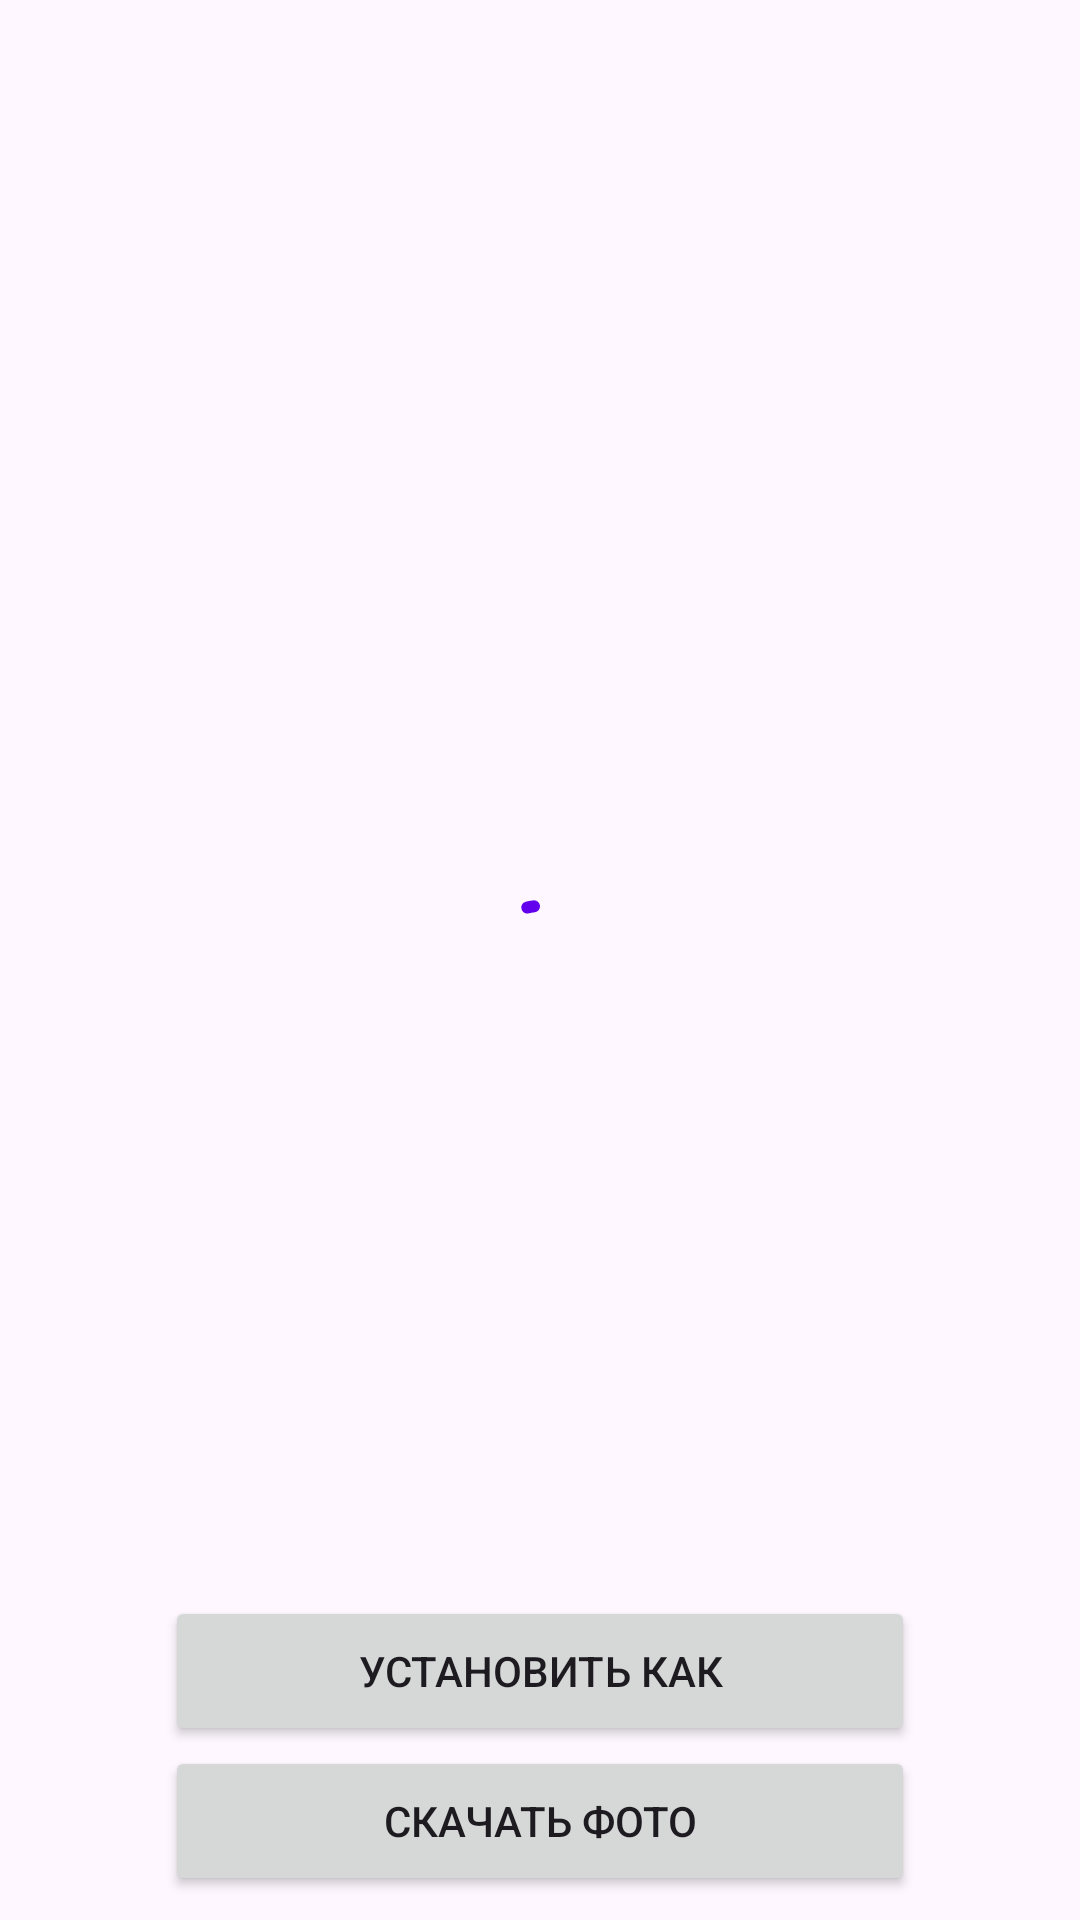

Android layout source for this screen:
<!-- AndroidManifest.xml: application theme Theme.Wallpaper -->
<!-- res/layout/fragment_photo_preview.xml -->
<?xml version="1.0" encoding="utf-8"?>
<FrameLayout xmlns:android="http://schemas.android.com/apk/res/android"
    android:layout_width="match_parent"
    android:layout_height="match_parent">
    <com.google.android.material.progressindicator.CircularProgressIndicator
        android:id="@+id/preview_indicator"
        android:visibility="visible"
        android:layout_width="50dp"
        android:layout_height="50dp"
        android:indeterminate="true"
        android:layout_gravity="center"/>

    <ImageView
        android:id="@+id/preview_wallpaper"
        android:layout_width="match_parent"
        android:layout_height="match_parent"/>

    <androidx.appcompat.widget.LinearLayoutCompat
        android:layout_width="wrap_content"
        android:layout_height="wrap_content"
        android:layout_gravity="center|bottom"
        android:layout_marginBottom="8dp"
        android:orientation="vertical">
        <androidx.appcompat.widget.AppCompatButton
        android:id="@+id/set_as"
        android:layout_width="250dp"
        android:layout_height="50dp"
        android:text="@string/set_as"/>
    <androidx.appcompat.widget.AppCompatButton
        android:id="@+id/download"
        android:layout_width="250dp"
        android:layout_height="50dp"
        android:text="@string/download"/>
    </androidx.appcompat.widget.LinearLayoutCompat>


</FrameLayout>
<!-- resources referenced by this layout -->
<resources>
  <string name="download">Скачать фото</string>
  <string name="set_as">Установить как</string>
  <style name="Theme.Wallpaper" parent="Theme.Material3.Light">
          
          <item name="colorPrimary">@color/purple_500</item>
          <item name="colorPrimaryVariant">@color/purple_700</item>
          <item name="colorOnPrimary">@color/white</item>
          
          <item name="colorSecondary">@color/teal_200</item>
          <item name="colorSecondaryVariant">@color/teal_700</item>
          <item name="colorOnSecondary">@color/black</item>
          
          <item name="android:statusBarColor" tools:targetApi="l">?attr/colorPrimaryVariant</item>
          
      </style>
  <color name="purple_500">#FF6200EE</color>
  <color name="purple_700">#FF3700B3</color>
  <color name="white">#FFFFFFFF</color>
  <color name="teal_200">#FF03DAC5</color>
  <color name="teal_700">#FF018786</color>
  <color name="black">#FF000000</color>
</resources>
